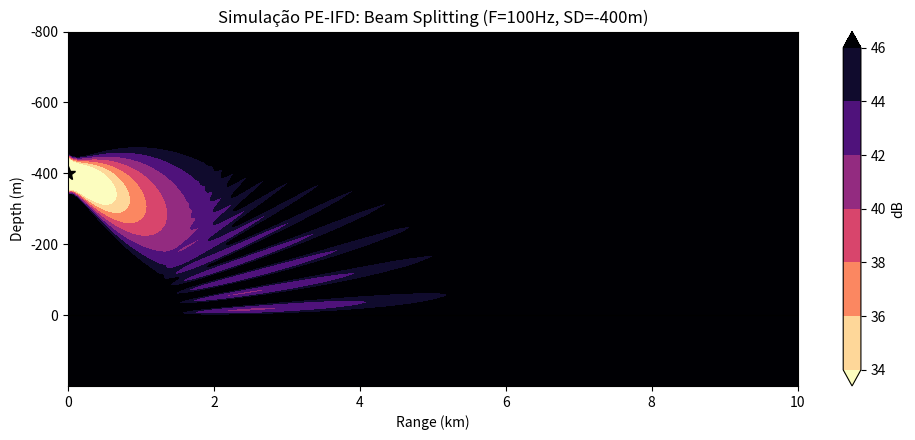

The script that saved this image:
import numpy as np
from scipy.sparse import diags
from scipy.sparse.linalg import spsolve
import matplotlib.pyplot as plt

# --- 1. Parâmetros Físicos ---
f = 100.0
c0 = 1500.0
k0 = 2 * np.pi * f / c0
zs = -400.0       # Fonte a -400m
theta0 = 5.28     # Inclinado para baixo (+z)

# Grade Computacional (com espaço extra para a Sponge Layer)
z_plot_min, z_plot_max = -800.0, 200.0
z_grid_max = 600.0
dz = 0.5
r_max = 10000.0   # 10 km
dr = 5.0

z = np.arange(z_plot_min, z_grid_max + dz, dz)
r = np.arange(0, r_max + dr, dr)
Nz = len(z)

# --- 2. Perfil de Meio (Velocidade, Densidade e Atenuação) ---
c = np.zeros(Nz)
rho = np.ones(Nz)
alpha_sponge = np.zeros(Nz)

for i, zi in enumerate(z):
    if zi <= 0:
        # COLUNA DE ÁGUA
        c[i] = 1500.0 + 0.016 * (zi + 400.0) # 1500 na fonte, 1506.4 no fundo
        rho[i] = 1000.0
    else:
        # SEDIMENTO
        c[i] = 1655.0
        rho[i] = 1500.0
        # Sponge Layer: absorve energia profunda para evitar reflexão numérica
        if zi > 200:
            alpha_sponge[i] = 0.5 * ((zi - 200) / 400.0)**2 

n_complex = (c0 / c) + 1j * alpha_sponge

# --- 3. Montagem da Matriz IFD com Salto de Densidade ---
# Em vez de fórmulas complexas de interface, usamos o operador gradiente discreto correto:
rho_mid = (rho[:-1] + rho[1:]) / 2.0
V_up = rho[:-1] / rho_mid / dz**2
V_down = rho[1:] / rho_mid / dz**2

diag_V = np.zeros(Nz)
diag_V[:-1] -= V_up
diag_V[1:] -= V_down

# O termo 'u' agora contém a física da refração e da densidade
u_diag = k0**2 * (n_complex**2 - 1) + diag_V
gamma = 1j * dr / (4 * k0)

A = diags([-gamma * V_down, 1 - gamma * u_diag, -gamma * V_up], [-1, 0, 1], format='csc')
B = diags([ gamma * V_down, 1 + gamma * u_diag,  gamma * V_up], [-1, 0, 1], format='csc')

# --- 4. Feixe Inicial (Starting Field) ---
W = 30.0 # Largura do feixe (controla a dispersão)
tilt = np.deg2rad(theta0)
psi = np.exp(-((z - zs)**2) / W**2) * np.exp(1j * k0 * (z - zs) * np.sin(tilt))

# --- 5. Marcha de Alcance (Range Marching) ---
idx_min = np.argmin(np.abs(z - z_plot_min))
idx_max = np.argmin(np.abs(z - z_plot_max))
tl_map = np.zeros((idx_max - idx_min, len(r)))

for ir in range(len(r)):
    # Normalização cilíndrica e conversão para dB
    pressao = np.abs(psi) / np.sqrt(r[ir] + 1e-6)
    tl_map[:, ir] = -20 * np.log10(pressao[idx_min:idx_max] + 1e-12)
    
    # Resolver o sistema tridiagonal
    psi = spsolve(A, B.dot(psi))
    
    # Condição de contorno (Superfície Livre)
    psi[0] = 0 

# --- 6. Plotagem Idêntica ao Livro ---
R_mesh, Z_mesh = np.meshgrid(r / 1000.0, z[idx_min:idx_max])

plt.figure(figsize=(10, 4.5))
# Usamos contourf com níveis de 34 a 46 para recriar as "linhas" do gabarito
cont = plt.contourf(R_mesh, Z_mesh, tl_map, levels=np.arange(34, 48, 2), 
                    cmap='magma_r', extend='both')

# Inverter o eixo Y para colocar -800 no topo
plt.gca().invert_yaxis()

# Adicionar a estrela da fonte e a linha do fundo
plt.plot(0, zs, 'k*', markersize=10)
plt.axhline(0, color='black', linewidth=0.8)

plt.colorbar(cont, label='dB')
plt.xlabel('Range (km)')
plt.ylabel('Depth (m)')
plt.title('Simulação PE-IFD: Beam Splitting (F=100Hz, SD=-400m)')
plt.tight_layout()
plt.show()
